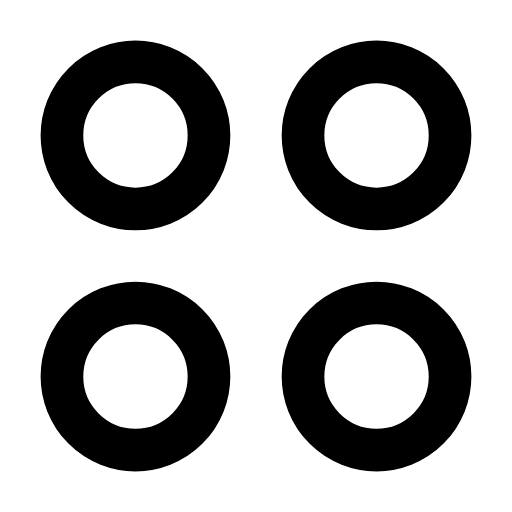
t = 0.00 s
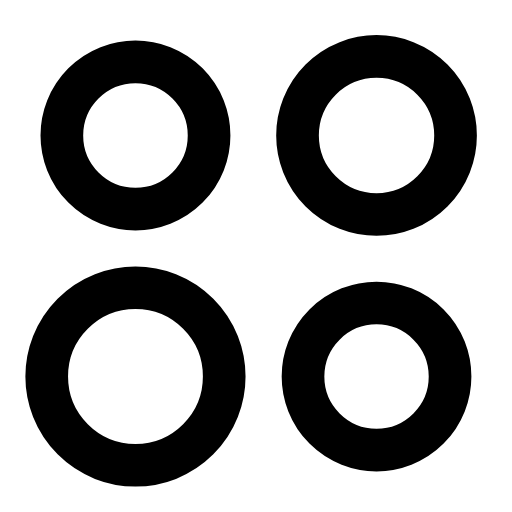
t = 0.25 s
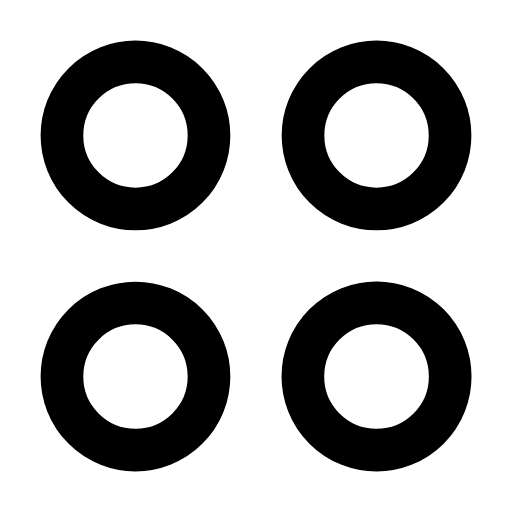
t = 0.49 s
t = 0.79 s: frame unchanged from t = 0.00 s, image omitted
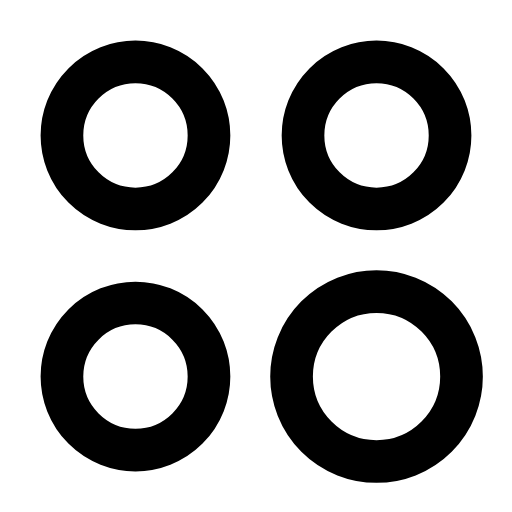
t = 1.01 s
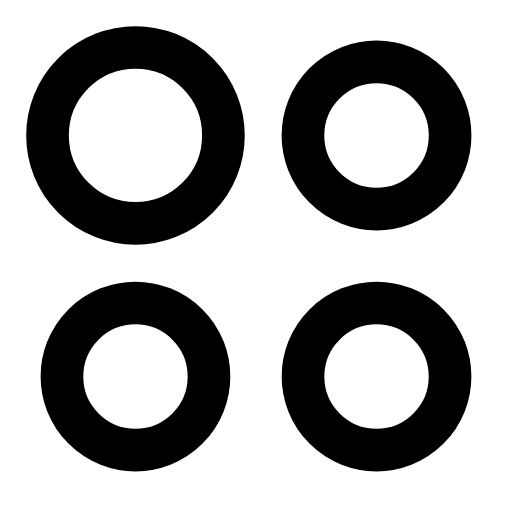
t = 1.25 s

The animated SVG that drew these frames (rendered in a browser with its animation timeline set to each time). Animation: 4 SMIL elements (animate=4); one cycle of 1.50 s, repeats indefinitely.

<svg xmlns="http://www.w3.org/2000/svg" width="24" height="24" viewBox="0 0 24 24" fill="none"><g transform="translate(-1.56 -1.56) scale(1.13)"><circle stroke="currentColor" stroke-width="1.77" stroke-linecap="round" stroke-linejoin="round" fill="none" cx="7" cy="7" r="3"><animate attributeName="r" values="3.05;3.05;3.7;3.05;3.05;3.05;3.05;3.7;3.05;3.05;3.05" keyTimes="0;0.0225;0.099;0.2025;0.45;0.6;0.765;0.834;0.885;0.9;1" dur="1.5s" repeatCount="indefinite" calcMode="spline" keySplines="0.16 1 0.3 1;0.16 1 0.3 1;0.16 1 0.3 1;0.16 1 0.3 1;0.16 1 0.3 1;0.16 1 0.3 1;0.16 1 0.3 1;0.16 1 0.3 1;0.16 1 0.3 1;0.16 1 0.3 1"/></circle><circle stroke="currentColor" stroke-width="1.77" stroke-linecap="round" stroke-linejoin="round" fill="none" cx="17" cy="7" r="3"><animate attributeName="r" values="3.05;3.05;3.7;3.05;3.05;3.05;3.05;3.7;3.05;3.05;3.05" keyTimes="0;0.0765;0.153;0.2565;0.45;0.6;0.729;0.798;0.849;0.9;1" dur="1.5s" repeatCount="indefinite" calcMode="spline" keySplines="0.16 1 0.3 1;0.16 1 0.3 1;0.16 1 0.3 1;0.16 1 0.3 1;0.16 1 0.3 1;0.16 1 0.3 1;0.16 1 0.3 1;0.16 1 0.3 1;0.16 1 0.3 1;0.16 1 0.3 1"/></circle><circle stroke="currentColor" stroke-width="1.77" stroke-linecap="round" stroke-linejoin="round" fill="none" cx="7" cy="17" r="3"><animate attributeName="r" values="3.05;3.05;3.7;3.05;3.05;3.05;3.05;3.7;3.05;3.05;3.05" keyTimes="0;0.1305;0.207;0.3105;0.45;0.6;0.693;0.762;0.813;0.9;1" dur="1.5s" repeatCount="indefinite" calcMode="spline" keySplines="0.16 1 0.3 1;0.16 1 0.3 1;0.16 1 0.3 1;0.16 1 0.3 1;0.16 1 0.3 1;0.16 1 0.3 1;0.16 1 0.3 1;0.16 1 0.3 1;0.16 1 0.3 1;0.16 1 0.3 1"/></circle><circle stroke="currentColor" stroke-width="1.77" stroke-linecap="round" stroke-linejoin="round" fill="none" cx="17" cy="17" r="3"><animate attributeName="r" values="3.05;3.05;3.7;3.05;3.05;3.05;3.05;3.7;3.05;3.05;3.05" keyTimes="0;0.1845;0.261;0.3645;0.45;0.6;0.657;0.726;0.777;0.9;1" dur="1.5s" repeatCount="indefinite" calcMode="spline" keySplines="0.16 1 0.3 1;0.16 1 0.3 1;0.16 1 0.3 1;0.16 1 0.3 1;0.16 1 0.3 1;0.16 1 0.3 1;0.16 1 0.3 1;0.16 1 0.3 1;0.16 1 0.3 1;0.16 1 0.3 1"/></circle></g></svg>
